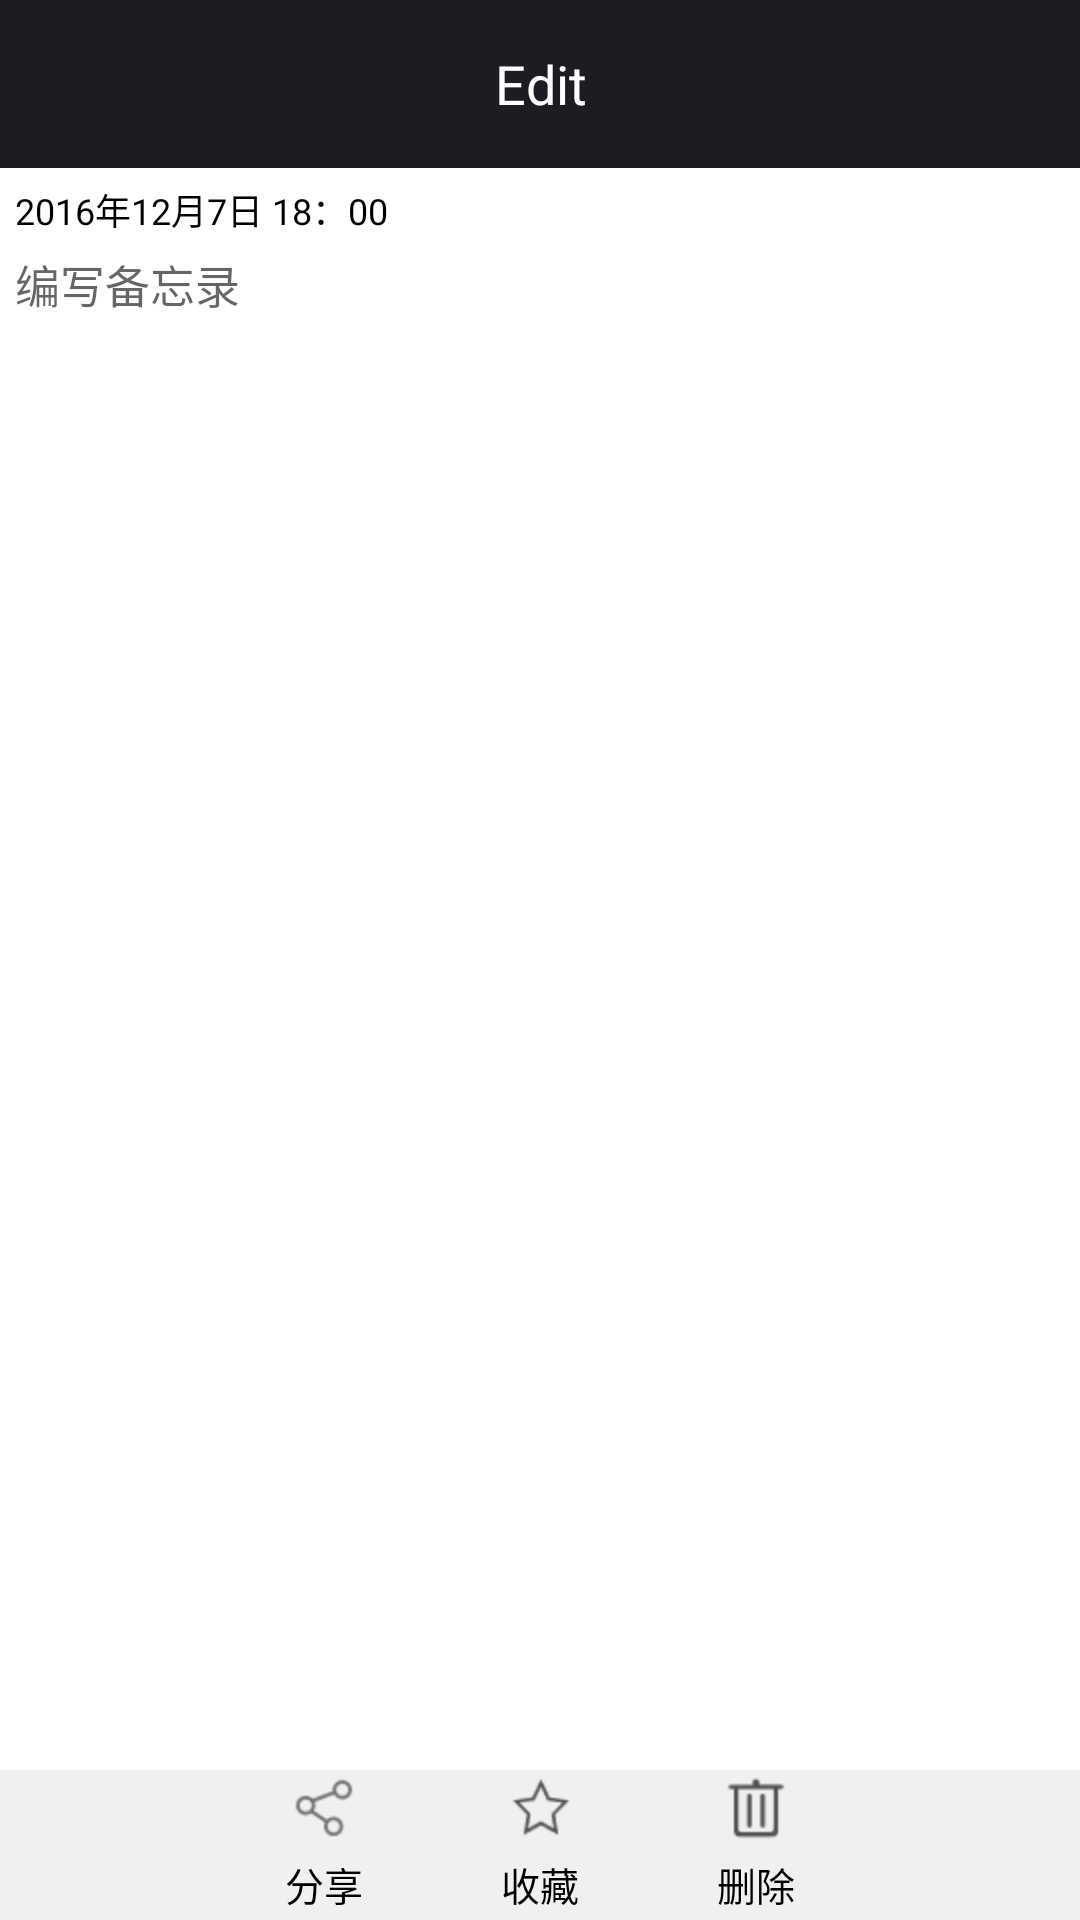

Produce the Android XML layout that renders to this screen, including the resource entries it uses.
<!-- AndroidManifest.xml: application theme AppTheme -->
<!-- res/layout/activity_edit.xml -->
<LinearLayout xmlns:android="http://schemas.android.com/apk/res/android"
    android:layout_width="match_parent"
    android:layout_height="match_parent"
    android:background="#1d1c22"
    android:clipToPadding="true"
    android:fitsSystemWindows="true"
    android:orientation="vertical">

    <LinearLayout
        android:layout_width="match_parent"
        android:layout_height="?attr/actionBarSize"
        android:orientation="horizontal">

        <ImageButton
            android:id="@+id/edit_error_ib"
            android:layout_width="wrap_content"
            android:layout_height="match_parent"
            android:layout_gravity="center_vertical"
            android:layout_marginLeft="10dp"
            android:background="@null"
            android:src="@mipmap/ic_error"
            android:visibility="gone" />

        <TextView
            android:layout_width="0dp"
            android:layout_height="match_parent"
            android:layout_weight="1"
            android:background="#1d1c22"
            android:gravity="center"
            android:text="Edit"
            android:textColor="@android:color/white"
            android:textSize="18sp" />

        <ImageButton
            android:id="@+id/edit_right_ib"
            android:layout_width="wrap_content"
            android:layout_height="match_parent"
            android:layout_gravity="center_vertical"
            android:layout_marginRight="10dp"
            android:background="@null"
            android:src="@mipmap/ic_right"
            android:visibility="gone" />
    </LinearLayout>

    <RelativeLayout
        android:layout_width="match_parent"
        android:layout_height="match_parent"
        android:background="@android:color/white"
        android:focusable="true"
        android:focusableInTouchMode="true">

        <TextView
            android:id="@+id/edit_time_tv"
            android:layout_width="wrap_content"
            android:layout_height="wrap_content"
            android:layout_alignParentTop="true"
            android:layout_margin="5dp"
            android:text="2016年12月7日 18：00"
            android:textColor="@android:color/black"
            android:textSize="12sp" />

        <EditText
            android:id="@+id/edit_edit_et"
            android:layout_width="match_parent"
            android:layout_height="match_parent"
            android:layout_alignLeft="@+id/edit_time_tv"
            android:layout_alignStart="@+id/edit_time_tv"
            android:layout_below="@+id/edit_time_tv"
            android:background="@null"
            android:focusable="true"
            android:focusableInTouchMode="true"
            android:gravity="start|left"
            android:hint="编写备忘录"
            android:lineSpacingExtra="8dp"
            android:scrollbars="vertical"
            android:textSize="15sp" />


        <LinearLayout
            android:layout_width="match_parent"
            android:layout_height="50dp"
            android:layout_alignParentBottom="true"
            android:layout_alignParentLeft="true"
            android:layout_alignParentStart="true"
            android:background="#f0f0f0"
            android:focusable="true"
            android:focusableInTouchMode="true"
            android:gravity="center"
            android:orientation="horizontal">

            <View
                android:layout_width="0dp"
                android:layout_height="wrap_content"
                android:layout_weight="1" />

            <TextView

                android:id="@+id/edit_share_tv"
                android:layout_width="0dp"
                android:layout_height="wrap_content"
                android:layout_weight="1"
                android:clickable="true"
                android:drawablePadding="5dp"
                android:drawableTop="@mipmap/ic_share"
                android:gravity="center_horizontal"
                android:text="分享"
                android:textColor="@android:color/black"
                android:textSize="13sp" />

            <TextView

                android:id="@+id/edit_collect_tv"
                android:layout_width="0dp"
                android:layout_height="wrap_content"
                android:layout_weight="1"
                android:clickable="true"
                android:drawablePadding="5dp"
                android:drawableTop="@mipmap/ic_collect"
                android:gravity="center_horizontal"
                android:text="收藏"
                android:textColor="@android:color/black"
                android:textSize="13sp" />

            <TextView

                android:id="@+id/edit_delete_tv"
                android:layout_width="0dp"
                android:layout_height="wrap_content"
                android:layout_weight="1"
                android:clickable="true"
                android:drawablePadding="5dp"
                android:drawableTop="@mipmap/ic_delete"
                android:gravity="center_horizontal"
                android:text="删除"
                android:textColor="@android:color/black"
                android:textSize="13sp" />

            <TextView
                android:id="@+id/edit_todo_tv"
                android:layout_width="0dp"
                android:layout_height="wrap_content"
                android:layout_weight="1"
                android:clickable="true"
                android:drawablePadding="5dp"
                android:drawableTop="@mipmap/ic_daiban"
                android:gravity="center_horizontal"
                android:text="待办"
                android:textColor="@android:color/black"
                android:textSize="13sp"
                android:visibility="gone" />

            <TextView
                android:id="@+id/edit_img_tv"
                android:layout_width="0dp"
                android:layout_height="wrap_content"
                android:layout_weight="1"
                android:clickable="true"
                android:drawablePadding="5dp"
                android:drawableTop="@mipmap/ic_img"
                android:gravity="center_horizontal"
                android:text="图片"
                android:textColor="@android:color/black"
                android:textSize="13sp"
                android:visibility="gone" />

            <View

                android:layout_width="0dp"
                android:layout_height="wrap_content"
                android:layout_weight="1" />

        </LinearLayout>


    </RelativeLayout>


</LinearLayout>
<!-- resources referenced by this layout -->
<resources>
  <!-- mipmap ic_collect: png bitmap (mipmap-hdpi, 448 bytes) -->
  <!-- mipmap ic_daiban: png bitmap (mipmap-hdpi, 454 bytes) -->
  <!-- mipmap ic_delete: png bitmap (mipmap-hdpi, 303 bytes) -->
  <!-- mipmap ic_error: png bitmap (mipmap-hdpi, 316 bytes) -->
  <!-- mipmap ic_img: png bitmap (mipmap-hdpi, 342 bytes) -->
  <!-- mipmap ic_right: png bitmap (mipmap-hdpi, 276 bytes) -->
  <!-- mipmap ic_share: png bitmap (mipmap-hdpi, 438 bytes) -->
  <style name="AppTheme" parent="Theme.Design.Light.NoActionBar">
          
          <item name="colorPrimary">@color/colorPrimary</item>
          <item name="colorPrimaryDark">@color/colorPrimaryDark</item>
          <item name="colorAccent">@color/colorAccent</item>
          <item name="titleTextColor">@android:color/white</item>
  
  
      </style>
  <!-- not gathered from this repository: default colours our renderer supplied (Android Studio template values) -->
  <color name="colorPrimary">#FF6200EE</color>
  <color name="colorPrimaryDark">#FF3700B3</color>
  <color name="colorAccent">#FF03DAC5</color>
</resources>
